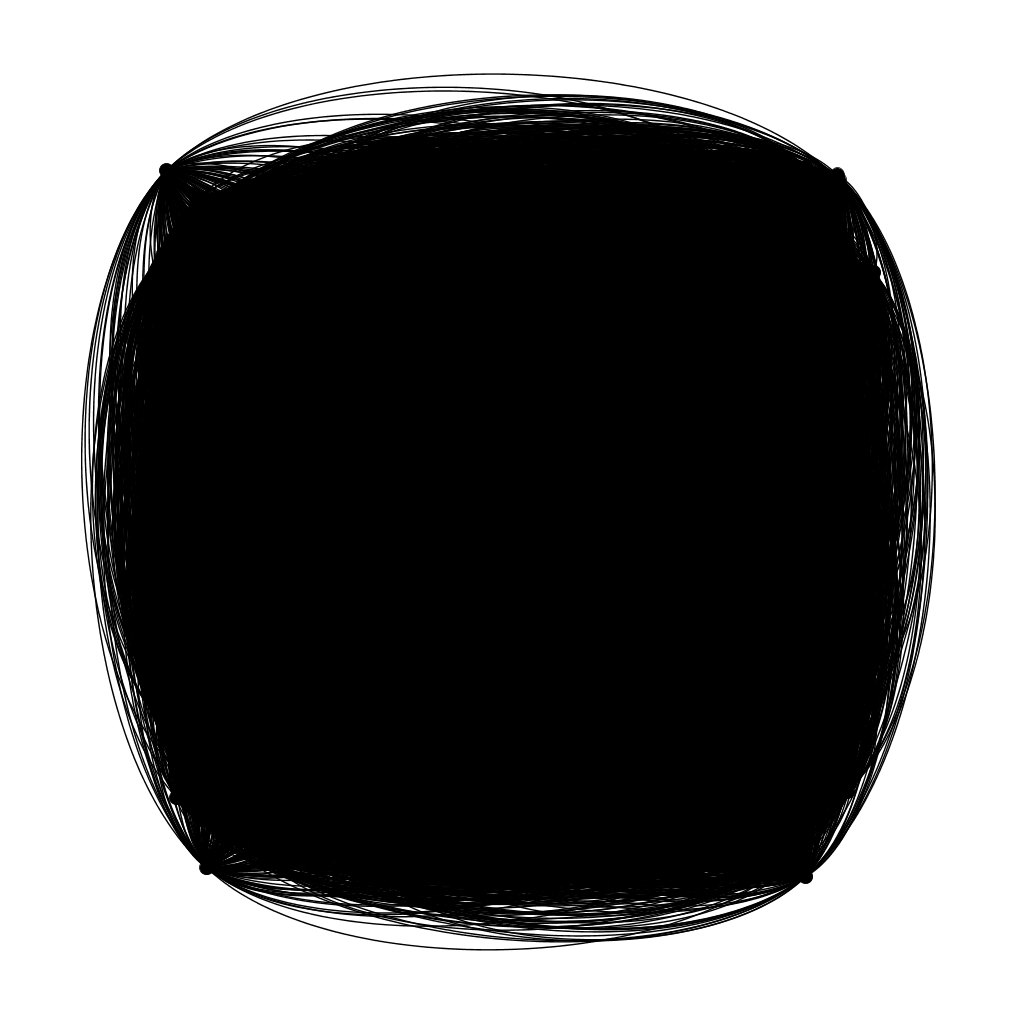

Source data for this figure (header and first rows):
; n0; n1; n2; n3; n4; n5; n6; n7; n8; n9; n10; n11; n12; n13; n14; n15; n16; n17; n18; n19; n20; n21; n22
n0; 0; 0; 0; 2; 2; 2; 2; 0; 0; 2; 0; 2; 0; 0; 2; 0; 0; 2; 0; 0; 0; 0; 0
n1; 0; 0; 0; 0; 2; 0; 0; 0; 0; 0; 2; 0; 0; 0; 2; 2; 0; 2; 0; 0; 2; 0; 2
n2; 0; 0; 0; 0; 0; 2; 0; 0; 2; 0; 0; 0; 2; 0; 0; 0; 2; 0; 0; 0; 2; 0; 0
n3; 2; 0; 0; 0; 0; 0; 0; 2; 0; 0; 0; 0; 2; 2; 0; 2; 2; 2; 2; 0; 2; 0; 2
n4; 2; 2; 0; 0; 0; 2; 0; 2; 0; 2; 0; 2; 2; 2; 2; 2; 0; 2; 0; 0; 0; 0; 2
n5; 2; 0; 2; 0; 2; 0; 0; 0; 2; 0; 2; 0; 0; 0; 2; 0; 0; 0; 0; 2; 2; 0; 0
n6; 2; 0; 0; 0; 0; 0; 0; 2; 2; 2; 0; 2; 0; 2; 0; 0; 2; 0; 0; 2; 0; 2; 2
n7; 0; 0; 0; 2; 2; 0; 2; 0; 0; 2; 0; 0; 0; 2; 2; 2; 2; 2; 2; 0; 0; 2; 2
n8; 0; 0; 2; 0; 0; 2; 2; 0; 0; 0; 0; 0; 2; 2; 2; 2; 0; 0; 2; 2; 0; 0; 2
n9; 2; 0; 0; 0; 2; 0; 2; 2; 0; 0; 2; 0; 0; 2; 0; 2; 0; 0; 2; 0; 0; 0; 2
n10; 0; 2; 0; 0; 0; 2; 0; 0; 0; 2; 0; 0; 2; 0; 0; 0; 2; 0; 2; 0; 2; 2; 0
n11; 2; 0; 0; 0; 2; 0; 2; 0; 0; 0; 0; 0; 0; 2; 2; 0; 0; 2; 2; 2; 0; 0; 0
n12; 0; 0; 2; 2; 2; 0; 0; 0; 2; 0; 2; 0; 0; 0; 2; 0; 2; 0; 0; 0; 0; 0; 2
n13; 0; 0; 0; 2; 2; 0; 2; 2; 2; 2; 0; 2; 0; 0; 2; 0; 0; 2; 2; 2; 0; 2; 0
n14; 2; 2; 0; 0; 2; 2; 0; 2; 2; 0; 0; 2; 2; 2; 0; 2; 2; 2; 0; 2; 2; 0; 0
n15; 0; 2; 0; 2; 2; 0; 0; 2; 2; 2; 0; 0; 0; 0; 2; 0; 2; 0; 2; 2; 0; 2; 0
n16; 0; 0; 2; 2; 0; 0; 2; 2; 0; 0; 2; 0; 2; 0; 2; 2; 0; 2; 0; 2; 0; 2; 2
n17; 2; 2; 0; 2; 2; 0; 0; 2; 0; 0; 0; 2; 0; 2; 2; 0; 2; 0; 2; 0; 2; 0; 0
n18; 0; 0; 0; 2; 0; 0; 0; 2; 2; 2; 2; 2; 0; 2; 0; 2; 0; 2; 0; 2; 0; 0; 0
n19; 0; 0; 0; 0; 0; 2; 2; 0; 2; 0; 0; 2; 0; 2; 2; 2; 2; 0; 2; 0; 0; 0; 2
n20; 0; 2; 2; 2; 0; 2; 0; 0; 0; 0; 2; 0; 0; 0; 2; 0; 0; 2; 0; 0; 0; 0; 0
n21; 0; 0; 0; 0; 0; 0; 2; 2; 0; 0; 2; 0; 0; 2; 0; 2; 2; 0; 0; 0; 0; 0; 0
n22; 0; 2; 0; 2; 2; 0; 2; 2; 2; 2; 0; 0; 2; 0; 0; 0; 2; 0; 0; 2; 0; 0; 0
n23; 0; 0; 0; 0; 0; 0; 0; 2; 0; 0; 0; 0; 2; 0; 0; 2; 2; 0; 0; 0; 2; 2; 0
n24; 0; 0; 2; 0; 0; 0; 0; 2; 0; 2; 0; 2; 2; 0; 2; 2; 0; 0; 2; 0; 2; 0; 2
n25; 0; 2; 2; 0; 2; 0; 0; 2; 2; 0; 2; 0; 2; 0; 0; 0; 2; 0; 0; 2; 0; 2; 2
n26; 2; 0; 2; 2; 2; 0; 2; 2; 0; 0; 0; 2; 2; 0; 0; 0; 0; 2; 0; 0; 0; 0; 0
n27; 2; 0; 0; 0; 0; 2; 2; 0; 2; 2; 0; 0; 2; 0; 2; 0; 2; 0; 0; 2; 0; 0; 0
n28; 2; 2; 0; 0; 2; 0; 0; 0; 2; 2; 0; 2; 2; 2; 2; 0; 2; 2; 0; 0; 0; 0; 2
n29; 2; 2; 0; 0; 2; 2; 0; 0; 0; 0; 0; 0; 0; 0; 0; 0; 2; 0; 2; 0; 0; 0; 2
n30; 0; 0; 0; 2; 2; 0; 2; 0; 0; 0; 0; 2; 2; 0; 0; 0; 0; 0; 0; 2; 2; 0; 0
n31; 2; 2; 0; 2; 2; 2; 0; 2; 0; 2; 0; 2; 0; 2; 0; 2; 0; 0; 0; 0; 2; 0; 0
n32; 2; 0; 2; 0; 2; 2; 0; 2; 0; 2; 0; 0; 0; 2; 0; 2; 0; 0; 2; 2; 0; 0; 2
n33; 0; 2; 2; 0; 2; 2; 0; 0; 0; 0; 2; 2; 0; 0; 2; 2; 0; 2; 0; 0; 0; 0; 0
n34; 0; 0; 2; 2; 2; 0; 0; 2; 0; 0; 2; 2; 0; 0; 2; 0; 2; 2; 2; 0; 2; 0; 0
n35; 0; 0; 2; 2; 2; 0; 2; 0; 2; 2; 0; 2; 2; 0; 0; 0; 0; 0; 2; 0; 2; 0; 0
n36; 2; 2; 0; 2; 2; 2; 0; 2; 0; 2; 0; 2; 2; 0; 2; 2; 2; 0; 2; 0; 0; 2; 0
n37; 2; 2; 2; 2; 0; 2; 2; 2; 2; 0; 2; 2; 2; 0; 0; 2; 0; 2; 2; 0; 0; 2; 2
n38; 2; 0; 0; 0; 0; 0; 2; 2; 0; 0; 0; 2; 0; 0; 0; 0; 0; 0; 2; 2; 0; 0; 0
n39; 2; 0; 2; 0; 2; 2; 2; 0; 2; 2; 0; 2; 2; 2; 0; 0; 2; 2; 0; 0; 0; 2; 2
n40; 2; 0; 0; 0; 2; 0; 0; 0; 0; 0; 0; 0; 0; 0; 0; 2; 0; 2; 0; 0; 2; 2; 0
n41; 0; 2; 0; 0; 0; 2; 0; 0; 2; 0; 0; 0; 2; 2; 0; 2; 2; 0; 0; 0; 2; 0; 2
n42; 2; 2; 0; 2; 0; 2; 2; 0; 0; 2; 0; 0; 2; 0; 0; 2; 2; 2; 0; 0; 2; 0; 2
n43; 0; 2; 0; 2; 2; 0; 2; 2; 2; 2; 2; 2; 2; 0; 2; 0; 0; 0; 0; 2; 2; 2; 0
n44; 0; 0; 2; 0; 2; 0; 0; 0; 0; 2; 0; 2; 2; 0; 0; 0; 0; 2; 2; 0; 0; 2; 0
n45; 0; 0; 2; 2; 2; 0; 0; 2; 0; 0; 2; 0; 0; 2; 2; 2; 2; 2; 0; 2; 2; 2; 2
n46; 2; 0; 2; 0; 0; 2; 0; 0; 0; 2; 0; 0; 2; 2; 2; 2; 0; 2; 2; 2; 0; 0; 2
n47; 0; 2; 2; 2; 2; 0; 0; 0; 0; 0; 0; 2; 0; 2; 0; 0; 2; 2; 0; 0; 0; 0; 0
n48; 0; 0; 0; 2; 2; 0; 0; 0; 0; 0; 2; 0; 2; 0; 2; 2; 0; 2; 0; 0; 2; 0; 0
n49; 0; 0; 2; 0; 0; 2; 0; 2; 0; 0; 0; 0; 2; 2; 0; 0; 2; 2; 2; 0; 0; 0; 0
n50; 0; 0; 0; 2; 0; 0; 2; 2; 0; 2; 0; 0; 0; 0; 0; 2; 2; 0; 2; 0; 0; 0; 2
n51; 0; 2; 0; 2; 0; 0; 2; 2; 2; 0; 0; 0; 2; 2; 2; 0; 0; 0; 2; 0; 2; 0; 2
n52; 2; 0; 0; 0; 0; 0; 2; 2; 2; 0; 0; 2; 0; 2; 0; 0; 2; 0; 0; 0; 2; 0; 2
n53; 0; 2; 0; 0; 2; 2; 2; 0; 0; 0; 0; 2; 0; 2; 0; 0; 2; 0; 0; 2; 2; 2; 0
n54; 2; 0; 2; 0; 2; 0; 2; 2; 0; 2; 2; 0; 0; 0; 2; 0; 0; 0; 2; 2; 2; 0; 2
n55; 2; 2; 0; 0; 0; 2; 2; 0; 0; 2; 2; 0; 2; 0; 0; 0; 2; 2; 0; 0; 0; 2; 0
n56; 2; 2; 0; 2; 0; 0; 0; 0; 2; 0; 2; 0; 2; 0; 0; 2; 2; 0; 2; 0; 0; 0; 0
n57; 0; 2; 0; 0; 2; 2; 0; 2; 2; 2; 2; 0; 0; 2; 0; 2; 2; 2; 2; 2; 0; 2; 2
n58; 2; 0; 2; 2; 0; 0; 0; 2; 0; 2; 2; 2; 0; 0; 2; 2; 2; 2; 0; 2; 0; 0; 2
n59; 0; 0; 0; 0; 0; 2; 2; 0; 0; 2; 0; 0; 0; 0; 2; 0; 0; 0; 0; 0; 0; 0; 2
... 440 more rows
